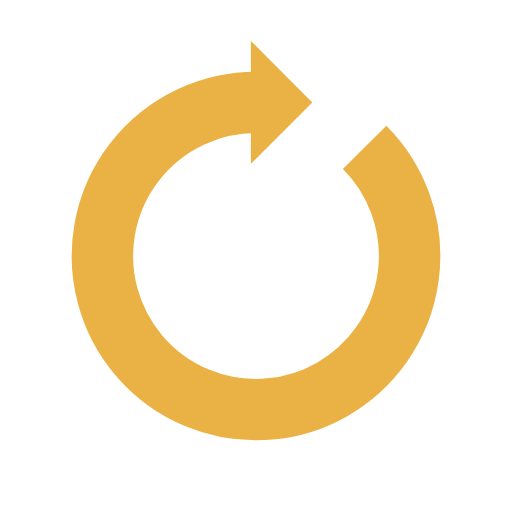
t = 0.00 s
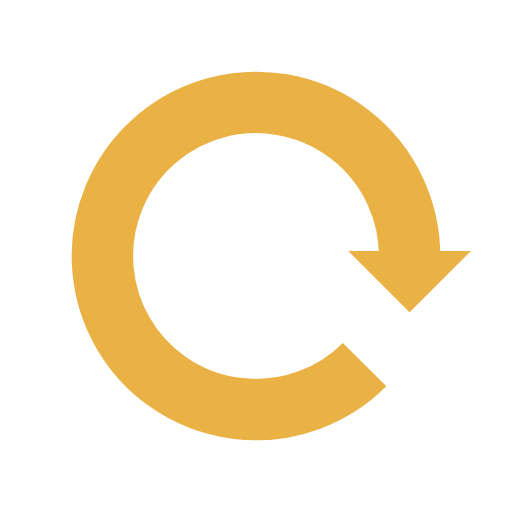
t = 0.25 s
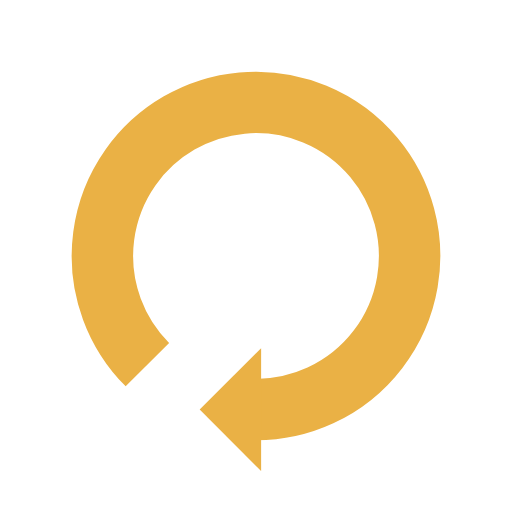
t = 0.50 s
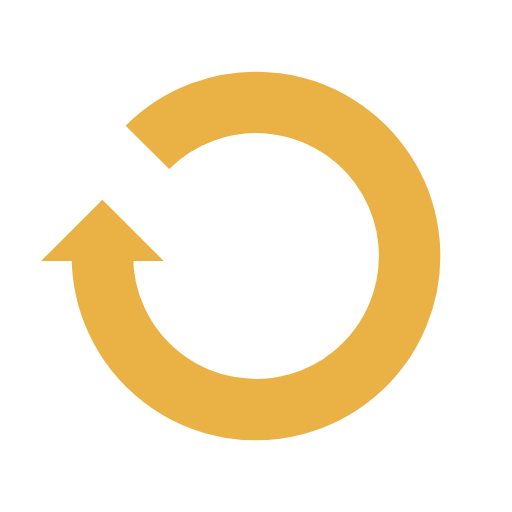
t = 0.75 s

The animated SVG that drew these frames (rendered in a browser with its animation timeline set to each time). Animation: 1 SMIL element (animateTransform=1); one cycle of 1.00 s, repeats indefinitely.

<?xml version="1.0" encoding="utf-8"?>
<svg xmlns="http://www.w3.org/2000/svg" xmlns:xlink="http://www.w3.org/1999/xlink" style="margin: auto; background: rgb(255, 255, 255, 0); display: block; shape-rendering: auto;" width="200px" height="200px" viewBox="0 0 100 100" preserveAspectRatio="xMidYMid">
<g>
  <path d="M50 20A30 30 0 1 0 71.21320343559643 28.78679656440358" fill="none" stroke="#eab145" stroke-width="12"></path>
  <path d="M49 8L49 32L61 20L49 8" fill="#eab145"></path>
  <animateTransform attributeName="transform" type="rotate" repeatCount="indefinite" dur="1s" values="0 50 50;360 50 50" keyTimes="0;1"></animateTransform>
</g>
<!-- [ldio] generated by https://loading.io/ --></svg>
